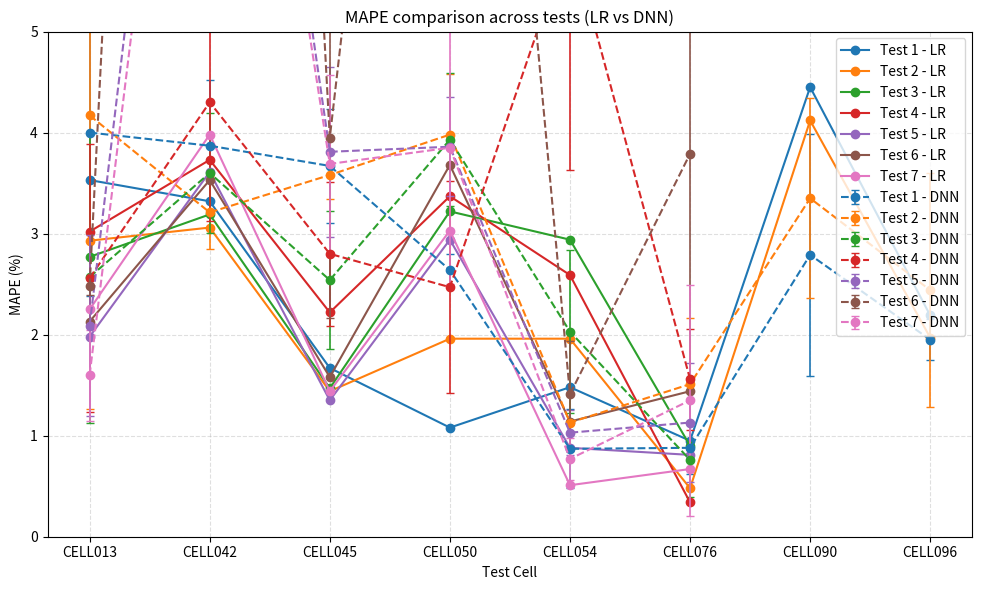
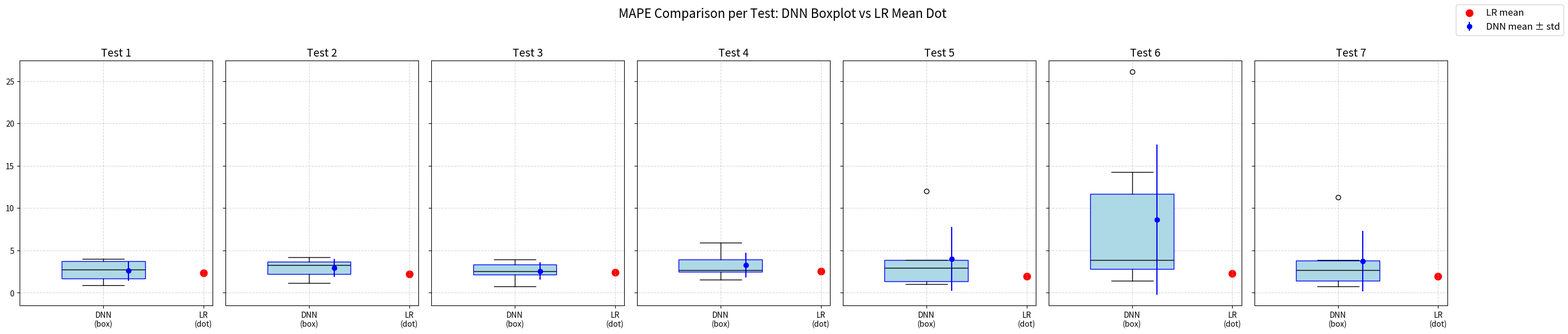

These charts were generated, in order, by the following Python code:
import pandas as pd
import numpy as np
import matplotlib.pyplot as plt

data = [

# ======================================================
# Test 1
# ======================================================
# LR
{"TestID": 1, "Model": "LR",  "Cell": "CELL013", "MAPE_mean": 3.53, "MAPE_std": np.nan},
{"TestID": 1, "Model": "LR",  "Cell": "CELL042", "MAPE_mean": 3.32, "MAPE_std": np.nan},
{"TestID": 1, "Model": "LR",  "Cell": "CELL045", "MAPE_mean": 1.67, "MAPE_std": np.nan},
{"TestID": 1, "Model": "LR",  "Cell": "CELL050", "MAPE_mean": 1.08, "MAPE_std": np.nan},
{"TestID": 1, "Model": "LR",  "Cell": "CELL054", "MAPE_mean": 1.48, "MAPE_std": np.nan},
{"TestID": 1, "Model": "LR",  "Cell": "CELL076", "MAPE_mean": 0.95, "MAPE_std": np.nan},
{"TestID": 1, "Model": "LR",  "Cell": "CELL090", "MAPE_mean": 4.45, "MAPE_std": np.nan},
{"TestID": 1, "Model": "LR",  "Cell": "CELL096", "MAPE_mean": 2.19, "MAPE_std": np.nan},

# DNN
{"TestID": 1, "Model": "DNN", "Cell": "CELL013", "MAPE_mean": 4.00, "MAPE_std": 1.62},
{"TestID": 1, "Model": "DNN", "Cell": "CELL042", "MAPE_mean": 3.87, "MAPE_std": 0.65},
{"TestID": 1, "Model": "DNN", "Cell": "CELL045", "MAPE_mean": 3.67, "MAPE_std": 0.56},
{"TestID": 1, "Model": "DNN", "Cell": "CELL050", "MAPE_mean": 2.64, "MAPE_std": 0.16},
{"TestID": 1, "Model": "DNN", "Cell": "CELL054", "MAPE_mean": 0.87, "MAPE_std": 0.39},
{"TestID": 1, "Model": "DNN", "Cell": "CELL076", "MAPE_mean": 0.88, "MAPE_std": 0.26},
{"TestID": 1, "Model": "DNN", "Cell": "CELL090", "MAPE_mean": 2.79, "MAPE_std": 1.20},
{"TestID": 1, "Model": "DNN", "Cell": "CELL096", "MAPE_mean": 1.95, "MAPE_std": 0.20},


# ======================================================
# Test 2 — 8 cells LOOCV with partial SOC
# ======================================================
# LR
{"TestID": 2, "Model": "LR", "Cell": "CELL013", "MAPE_mean": 2.93, "MAPE_std": np.nan},
{"TestID": 2, "Model": "LR", "Cell": "CELL042", "MAPE_mean": 3.06, "MAPE_std": np.nan},
{"TestID": 2, "Model": "LR", "Cell": "CELL045", "MAPE_mean": 1.44, "MAPE_std": np.nan},
{"TestID": 2, "Model": "LR", "Cell": "CELL050", "MAPE_mean": 1.96, "MAPE_std": np.nan},
{"TestID": 2, "Model": "LR", "Cell": "CELL054", "MAPE_mean": 1.96, "MAPE_std": np.nan},
{"TestID": 2, "Model": "LR", "Cell": "CELL076", "MAPE_mean": 0.48, "MAPE_std": np.nan},
{"TestID": 2, "Model": "LR", "Cell": "CELL090", "MAPE_mean": 4.12, "MAPE_std": np.nan},
{"TestID": 2, "Model": "LR", "Cell": "CELL096", "MAPE_mean": 1.97, "MAPE_std": np.nan},

# DNN
{"TestID": 2, "Model": "DNN", "Cell": "CELL013", "MAPE_mean": 4.17, "MAPE_std": 2.91},
{"TestID": 2, "Model": "DNN", "Cell": "CELL042", "MAPE_mean": 3.21, "MAPE_std": 0.36},
{"TestID": 2, "Model": "DNN", "Cell": "CELL045", "MAPE_mean": 3.58, "MAPE_std": 0.24},
{"TestID": 2, "Model": "DNN", "Cell": "CELL050", "MAPE_mean": 3.98, "MAPE_std": 0.60},
{"TestID": 2, "Model": "DNN", "Cell": "CELL054", "MAPE_mean": 1.13, "MAPE_std": 0.28},
{"TestID": 2, "Model": "DNN", "Cell": "CELL076", "MAPE_mean": 1.51, "MAPE_std": 0.65},
{"TestID": 2, "Model": "DNN", "Cell": "CELL090", "MAPE_mean": 3.35, "MAPE_std": 0.99},
{"TestID": 2, "Model": "DNN", "Cell": "CELL096", "MAPE_mean": 2.44, "MAPE_std": 1.16},


# ======================================================
# Test 3 — 6 cells, remove CELL090 & CELL096
# ======================================================
# LR
{"TestID": 3, "Model": "LR", "Cell": "CELL013", "MAPE_mean": 2.77, "MAPE_std": np.nan},
{"TestID": 3, "Model": "LR", "Cell": "CELL042", "MAPE_mean": 3.19, "MAPE_std": np.nan},
{"TestID": 3, "Model": "LR", "Cell": "CELL045", "MAPE_mean": 1.47, "MAPE_std": np.nan},
{"TestID": 3, "Model": "LR", "Cell": "CELL050", "MAPE_mean": 3.22, "MAPE_std": np.nan},
{"TestID": 3, "Model": "LR", "Cell": "CELL054", "MAPE_mean": 2.94, "MAPE_std": np.nan},
{"TestID": 3, "Model": "LR", "Cell": "CELL076", "MAPE_mean": 0.90, "MAPE_std": np.nan},

# DNN
{"TestID": 3, "Model": "DNN", "Cell": "CELL013", "MAPE_mean": 2.57, "MAPE_std": 1.44},
{"TestID": 3, "Model": "DNN", "Cell": "CELL042", "MAPE_mean": 3.60, "MAPE_std": 0.59},
{"TestID": 3, "Model": "DNN", "Cell": "CELL045", "MAPE_mean": 2.54, "MAPE_std": 0.68},
{"TestID": 3, "Model": "DNN", "Cell": "CELL050", "MAPE_mean": 3.93, "MAPE_std": 0.66},
{"TestID": 3, "Model": "DNN", "Cell": "CELL054", "MAPE_mean": 2.03, "MAPE_std": 0.81},
{"TestID": 3, "Model": "DNN", "Cell": "CELL076", "MAPE_mean": 0.76, "MAPE_std": 0.37},


# ======================================================
# Test 4 — 6 cells + partial SOC
# ======================================================
# LR
{"TestID": 4, "Model": "LR", "Cell": "CELL013", "MAPE_mean": 3.02, "MAPE_std": np.nan},
{"TestID": 4, "Model": "LR", "Cell": "CELL042", "MAPE_mean": 3.73, "MAPE_std": np.nan},
{"TestID": 4, "Model": "LR", "Cell": "CELL045", "MAPE_mean": 2.22, "MAPE_std": np.nan},
{"TestID": 4, "Model": "LR", "Cell": "CELL050", "MAPE_mean": 3.37, "MAPE_std": np.nan},
{"TestID": 4, "Model": "LR", "Cell": "CELL054", "MAPE_mean": 2.59, "MAPE_std": np.nan},
{"TestID": 4, "Model": "LR", "Cell": "CELL076", "MAPE_mean": 0.34, "MAPE_std": np.nan},

# DNN
{"TestID": 4, "Model": "DNN", "Cell": "CELL013", "MAPE_mean": 2.56, "MAPE_std": 1.33},
{"TestID": 4, "Model": "DNN", "Cell": "CELL042", "MAPE_mean": 4.30, "MAPE_std": 1.18},
{"TestID": 4, "Model": "DNN", "Cell": "CELL045", "MAPE_mean": 2.80, "MAPE_std": 0.71},
{"TestID": 4, "Model": "DNN", "Cell": "CELL050", "MAPE_mean": 2.47, "MAPE_std": 1.05},
{"TestID": 4, "Model": "DNN", "Cell": "CELL054", "MAPE_mean": 5.95, "MAPE_std": 2.32},
{"TestID": 4, "Model": "DNN", "Cell": "CELL076", "MAPE_mean": 1.56, "MAPE_std": 0.50},


# ======================================================
# Test 5 — [SOC>40%] 6 cells, remove 090/096 + inconsistent + OOD
# ======================================================
# LR
{"TestID": 5, "Model": "LR", "Cell": "CELL013", "MAPE_mean": 1.98, "MAPE_std": np.nan},
{"TestID": 5, "Model": "LR", "Cell": "CELL042", "MAPE_mean": 3.61, "MAPE_std": np.nan},
{"TestID": 5, "Model": "LR", "Cell": "CELL045", "MAPE_mean": 1.35, "MAPE_std": np.nan},
{"TestID": 5, "Model": "LR", "Cell": "CELL050", "MAPE_mean": 2.94, "MAPE_std": np.nan},
{"TestID": 5, "Model": "LR", "Cell": "CELL054", "MAPE_mean": 0.88, "MAPE_std": np.nan},
{"TestID": 5, "Model": "LR", "Cell": "CELL076", "MAPE_mean": 0.81, "MAPE_std": np.nan},

# DNN
{"TestID": 5, "Model": "DNN", "Cell": "CELL013", "MAPE_mean": 2.09, "MAPE_std": 0.90},
{"TestID": 5, "Model": "DNN", "Cell": "CELL042", "MAPE_mean": 12.02, "MAPE_std": 5.45},
{"TestID": 5, "Model": "DNN", "Cell": "CELL045", "MAPE_mean": 3.81, "MAPE_std": 0.84},
{"TestID": 5, "Model": "DNN", "Cell": "CELL050", "MAPE_mean": 3.86, "MAPE_std": 0.49},
{"TestID": 5, "Model": "DNN", "Cell": "CELL054", "MAPE_mean": 1.03, "MAPE_std": 0.22},
{"TestID": 5, "Model": "DNN", "Cell": "CELL076", "MAPE_mean": 1.13, "MAPE_std": 0.59},


# ======================================================
# Test 6 — [SOC>40%] 6 cells + partial SOC (same filtering as 5)
# ======================================================
# LR
{"TestID": 6, "Model": "LR", "Cell": "CELL013", "MAPE_mean": 2.13, "MAPE_std": np.nan},
{"TestID": 6, "Model": "LR", "Cell": "CELL042", "MAPE_mean": 3.53, "MAPE_std": np.nan},
{"TestID": 6, "Model": "LR", "Cell": "CELL045", "MAPE_mean": 1.58, "MAPE_std": np.nan},
{"TestID": 6, "Model": "LR", "Cell": "CELL050", "MAPE_mean": 3.68, "MAPE_std": np.nan},
{"TestID": 6, "Model": "LR", "Cell": "CELL054", "MAPE_mean": 1.14, "MAPE_std": np.nan},
{"TestID": 6, "Model": "LR", "Cell": "CELL076", "MAPE_mean": 1.44, "MAPE_std": np.nan},

# DNN
{"TestID": 6, "Model": "DNN", "Cell": "CELL013", "MAPE_mean": 2.48, "MAPE_std": 0.09},
{"TestID": 6, "Model": "DNN", "Cell": "CELL042", "MAPE_mean": 26.08, "MAPE_std": 5.19},
{"TestID": 6, "Model": "DNN", "Cell": "CELL045", "MAPE_mean": 3.95, "MAPE_std": 1.79},
{"TestID": 6, "Model": "DNN", "Cell": "CELL050", "MAPE_mean": 14.26, "MAPE_std": 3.33},
{"TestID": 6, "Model": "DNN", "Cell": "CELL054", "MAPE_mean": 1.41, "MAPE_std": 0.53},
{"TestID": 6, "Model": "DNN", "Cell": "CELL076", "MAPE_mean": 3.79, "MAPE_std": 2.26},


# ======================================================
# Test 7 — [SOC>40%, no SOC as predictor] 6 cells
# ======================================================
# LR
{"TestID": 7, "Model": "LR", "Cell": "CELL013", "MAPE_mean": 2.25, "MAPE_std": np.nan},
{"TestID": 7, "Model": "LR", "Cell": "CELL042", "MAPE_mean": 3.98, "MAPE_std": np.nan},
{"TestID": 7, "Model": "LR", "Cell": "CELL045", "MAPE_mean": 1.44, "MAPE_std": np.nan},
{"TestID": 7, "Model": "LR", "Cell": "CELL050", "MAPE_mean": 3.03, "MAPE_std": np.nan},
{"TestID": 7, "Model": "LR", "Cell": "CELL054", "MAPE_mean": 0.51, "MAPE_std": np.nan},
{"TestID": 7, "Model": "LR", "Cell": "CELL076", "MAPE_mean": 0.67, "MAPE_std": np.nan},

# DNN
{"TestID": 7, "Model": "DNN", "Cell": "CELL013", "MAPE_mean": 1.60, "MAPE_std": 0.45},
{"TestID": 7, "Model": "DNN", "Cell": "CELL042", "MAPE_mean": 11.30, "MAPE_std": 3.46},
{"TestID": 7, "Model": "DNN", "Cell": "CELL045", "MAPE_mean": 3.69, "MAPE_std": 0.88},
{"TestID": 7, "Model": "DNN", "Cell": "CELL050", "MAPE_mean": 3.85, "MAPE_std": 1.35},
{"TestID": 7, "Model": "DNN", "Cell": "CELL054", "MAPE_mean": 0.77, "MAPE_std": 0.21},
{"TestID": 7, "Model": "DNN", "Cell": "CELL076", "MAPE_mean": 1.35, "MAPE_std": 1.14},

]

df = pd.DataFrame(data)
print(df.head())




# ensure cell order is consistent on x-axis
cells = sorted(df["Cell"].unique())

# color per TestID
test_ids = sorted(df["TestID"].unique())
color_map = {
    tid: f"C{i}" for i, tid in enumerate(test_ids)
}  # uses matplotlib default colors C0,C1,...

plt.figure(figsize=(10, 6))

for tid in test_ids:
    df_t = df[df["TestID"] == tid]

    # ----- LR (solid line) -----
    df_lr = df_t[df_t["Model"] == "LR"].set_index("Cell").reindex(cells)
    if not df_lr.empty:
        plt.plot(
            cells,
            df_lr["MAPE_mean"],
            marker="o",
            linestyle="-",
            color=color_map[tid],
            label=f"Test {tid} - LR",
        )

    # ----- DNN (dashed line + std bar) -----
    df_dnn = df_t[df_t["Model"] == "DNN"].set_index("Cell").reindex(cells)
    if not df_dnn.empty:
        y = df_dnn["MAPE_mean"].values
        yerr = df_dnn["MAPE_std"].values

        # use errorbar for std; dashed line
        plt.errorbar(
            cells,
            y,
            yerr=yerr,
            fmt="--o",             # dashed line with circle markers
            color=color_map[tid],  # same color as LR for this test
            ecolor=color_map[tid],
            elinewidth=1.2,
            capsize=3,
            label=f"Test {tid} - DNN",
        )

plt.ylabel("MAPE (%)")
plt.xlabel("Test Cell")
plt.title("MAPE comparison across tests (LR vs DNN)")
plt.grid(True, linestyle="--", alpha=0.4)
plt.legend()
plt.tight_layout()
plt.ylim(0, 5)
plt.show()


########## -----------------------Boxplot Visualization----------------------- ##########
import matplotlib.pyplot as plt
import pandas as pd
import numpy as np

# df must contain: TestID, Model, Cell, MAPE_mean, MAPE_std
# (from previous code you built)
# -------------------------------------------------------------

test_ids = sorted(df["TestID"].unique())

plt.figure(figsize=(12, 6))

# We create one subplot per test
n_tests = len(test_ids)
fig, axes = plt.subplots(1, n_tests, figsize=(4*n_tests, 6), sharey=True)

if n_tests == 1:  # If only one test, axes is not an array
    axes = [axes]

for ax, tid in zip(axes, test_ids):
    
    df_t = df[df["TestID"] == tid]

    # ---------- DNN data ----------
    dnn = df_t[df_t["Model"] == "DNN"]
    dnn_values = dnn["MAPE_mean"].values
    dnn_stds = dnn["MAPE_std"].values

    # Boxplot for DNN
    bp = ax.boxplot(
        dnn_values,
        positions=[1],
        widths=0.5,
        patch_artist=True,
        boxprops=dict(facecolor='lightblue', color='blue'),
        medianprops=dict(color='black'),
    )

    # Add DNN mean with std bar (optional)
    ax.errorbar(
        x=[1.15],
        y=[np.mean(dnn_values)],
        yerr=[np.std(dnn_values)],
        fmt="o",
        color="blue",
        label="DNN mean ± std"
    )

    # ---------- LR data ----------
    lr = df_t[df_t["Model"] == "LR"]
    lr_mean = lr["MAPE_mean"].mean()

    # Plot LR mean as a single dot
    ax.scatter(
        [1.6],
        [lr_mean],
        color="red",
        s=80,
        label="LR mean"
    )

    # ---------- Labels ----------
    ax.set_title(f"Test {tid}", fontsize=14)
    ax.set_xticks([1, 1.6])
    ax.set_xticklabels(["DNN\n(box)", "LR\n(dot)"])
    ax.grid(True, linestyle='--', alpha=0.5)

# Only one legend
handles, labels = ax.get_legend_handles_labels()
fig.legend(handles, labels, loc='upper right', fontsize=12)

fig.suptitle("MAPE Comparison per Test: DNN Boxplot vs LR Mean Dot", fontsize=16)
plt.tight_layout(rect=[0,0,0.93,0.95])
plt.show()
